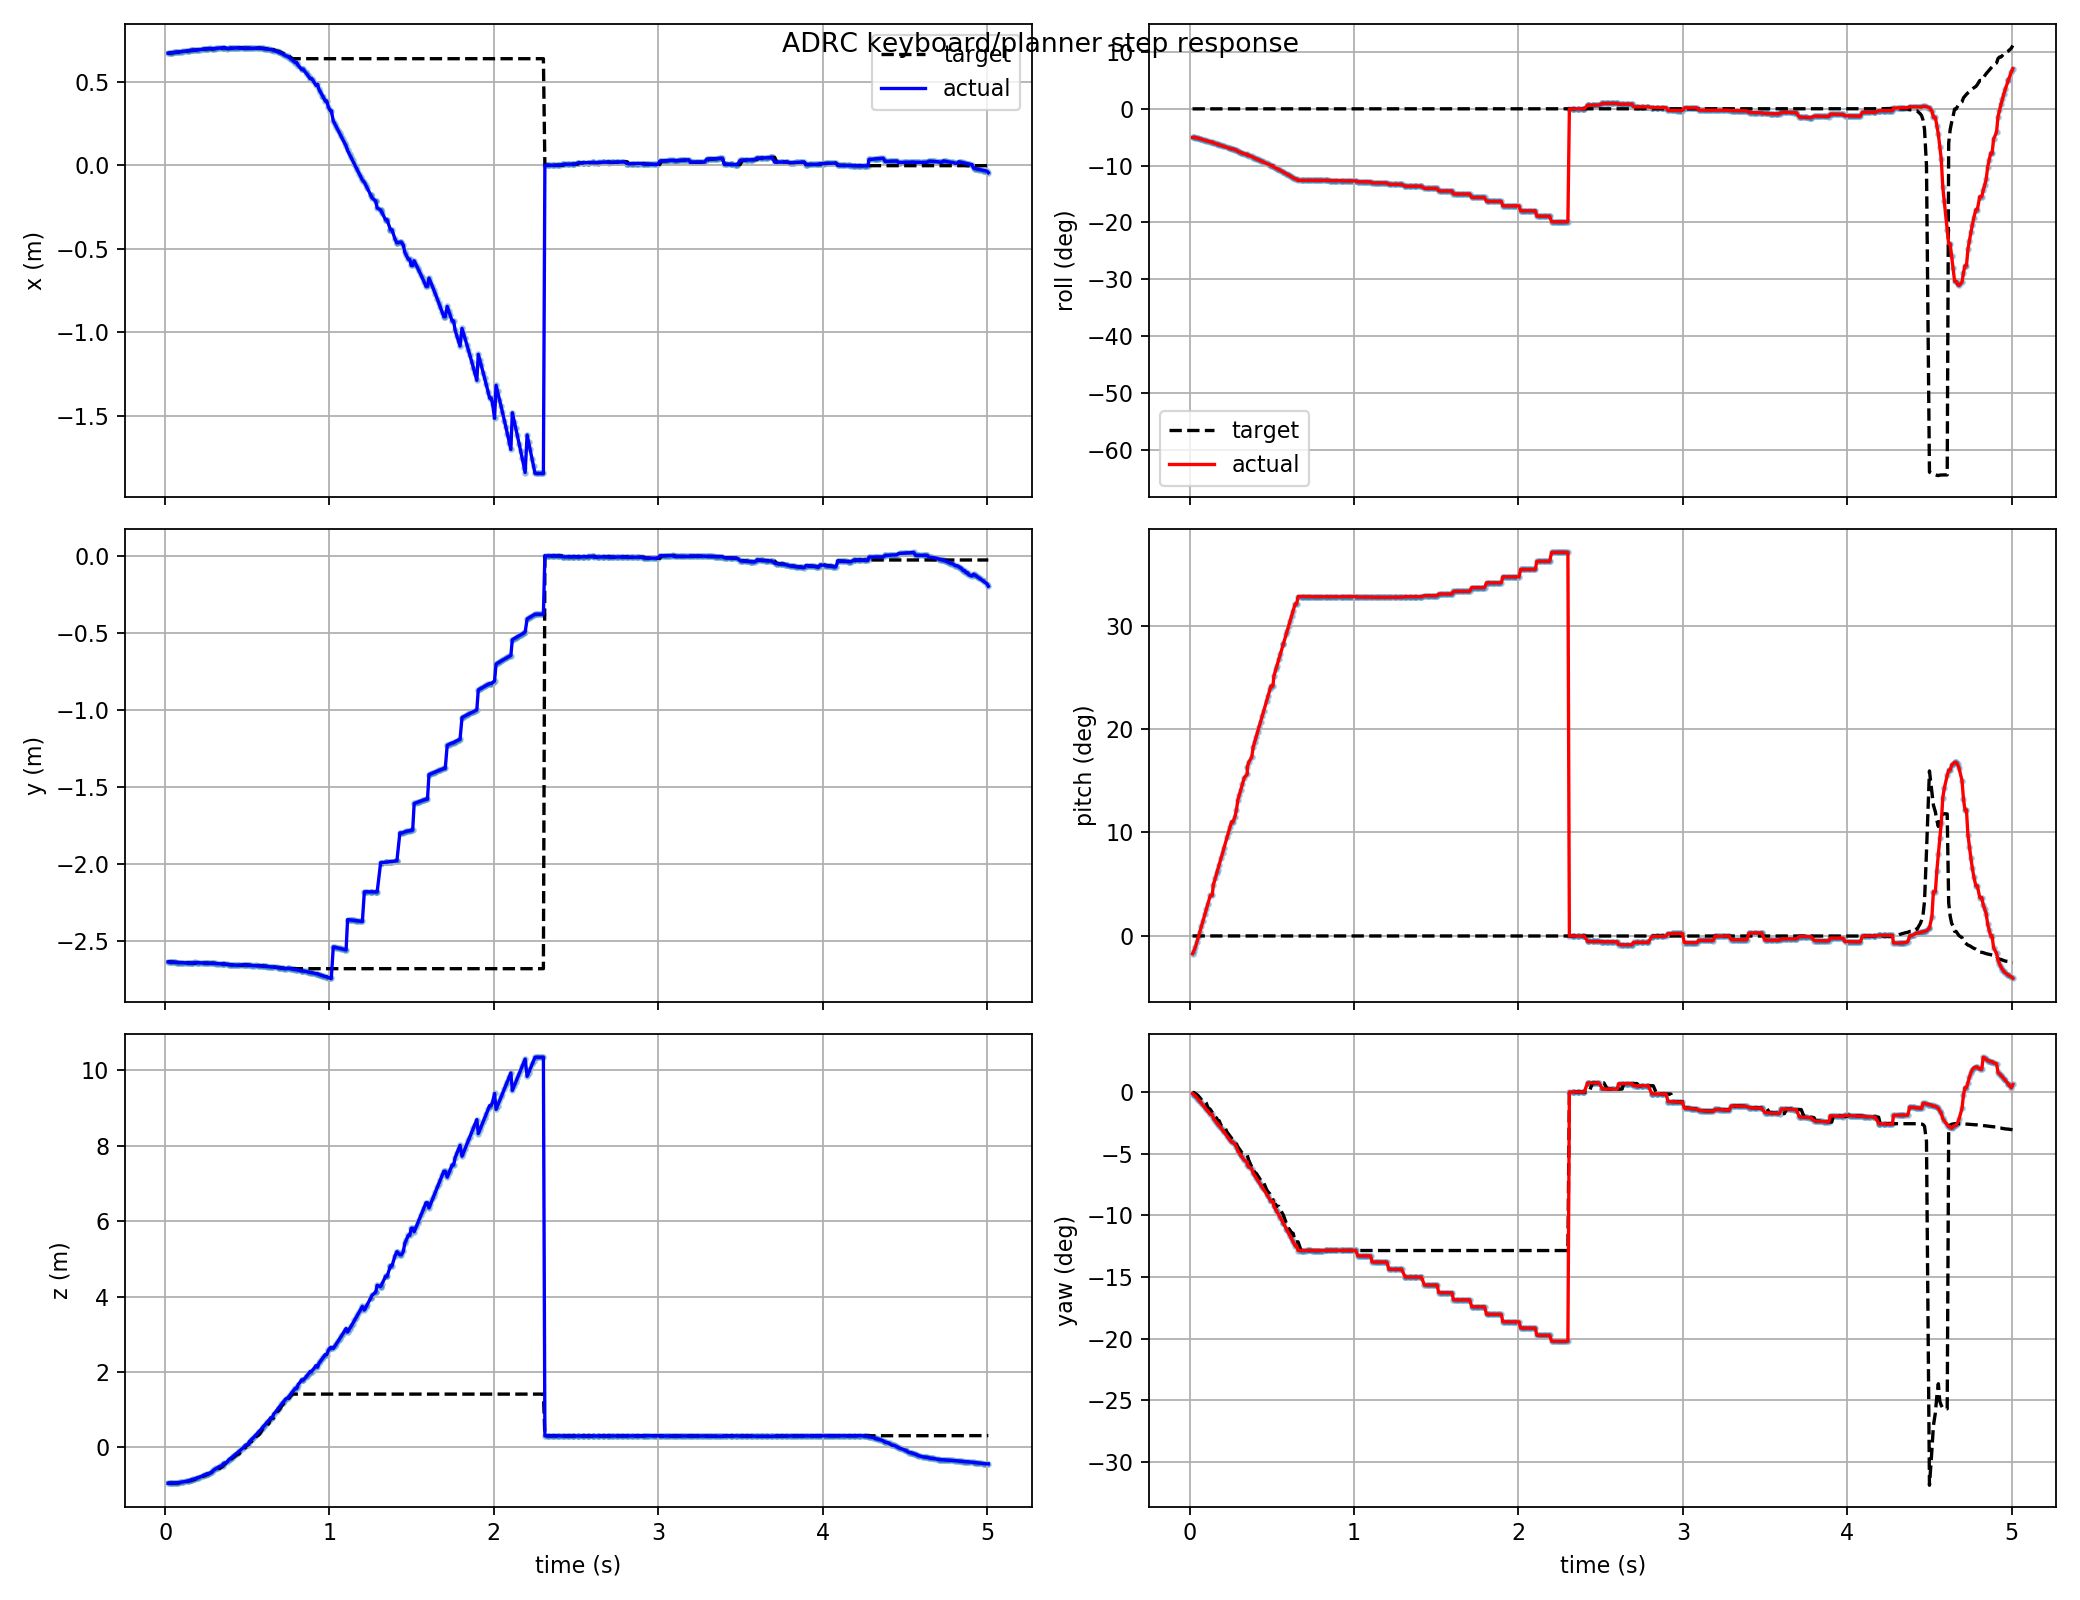

Source data for this figure (header and first rows):
t, actual_x, actual_y, actual_z, target_x, target_y, target_z, actual_roll, actual_pitch, actual_yaw, target_roll, target_pitch, target_yaw, target_frame, target_child
0.018, 0.6706, -2.633, -0.9499, 0.6692, -2.632, -0.9499, -0.08796, -0.02998, -0.002233, 0.0, 0.0, -0.000595, keyboard_target, attitude_mode
0.027, 0.6718, -2.634, -0.9494, 0.6706, -2.633, -0.9499, -0.08764, -0.02488, -0.003755, 0.0, 0.0, -0.0008607, keyboard_target, attitude_mode
0.036, 0.6729, -2.634, -0.9485, 0.6718, -2.634, -0.9494, -0.08806, -0.01813, -0.005757, 0.0, 0.0, -0.002233, keyboard_target, attitude_mode
0.045, 0.6741, -2.635, -0.9472, 0.6729, -2.634, -0.9485, -0.08917, -0.009911, -0.008196, 0.0, 0.0, -0.003755, keyboard_target, attitude_mode
0.054, 0.6752, -2.636, -0.9452, 0.6741, -2.635, -0.9472, -0.09047, -0.001304, -0.01076, 0.0, 0.0, -0.005757, keyboard_target, attitude_mode
0.063, 0.6763, -2.636, -0.9425, 0.6752, -2.636, -0.9452, -0.09182, 0.007368, -0.01334, 0.0, 0.0, -0.008196, keyboard_target, attitude_mode
0.072, 0.6775, -2.637, -0.939, 0.6763, -2.636, -0.9425, -0.09318, 0.01605, -0.01593, 0.0, 0.0, -0.01076, keyboard_target, attitude_mode
0.081, 0.6786, -2.638, -0.9346, 0.6775, -2.637, -0.939, -0.09455, 0.02473, -0.01854, 0.0, 0.0, -0.01334, keyboard_target, attitude_mode
0.093, 0.6795, -2.637, -0.9273, 0.6775, -2.637, -0.939, -0.09637, 0.03638, -0.02193, 0.0, 0.0, -0.01334, keyboard_target, attitude_mode
0.102, 0.6806, -2.638, -0.9211, 0.6795, -2.637, -0.9273, -0.09777, 0.04508, -0.02457, 0.0, 0.0, -0.01593, keyboard_target, attitude_mode
0.111, 0.6817, -2.638, -0.9141, 0.6806, -2.638, -0.9211, -0.0992, 0.05378, -0.02724, 0.0, 0.0, -0.02193, keyboard_target, attitude_mode
0.126, 0.6836, -2.64, -0.9007, 0.6825, -2.639, -0.909, -0.1016, 0.06825, -0.03169, 0.0, 0.0, -0.02457, keyboard_target, attitude_mode
0.138, 0.6836, -2.64, -0.9007, 0.6836, -2.64, -0.9007, -0.1016, 0.06825, -0.03169, 0.0, 0.0, -0.02902, keyboard_target, attitude_mode
0.144, 0.6859, -2.641, -0.8818, 0.6851, -2.64, -0.8885, -0.1044, 0.08557, -0.03706, 0.0, 0.0, -0.03169, keyboard_target, attitude_mode
0.156, 0.6874, -2.642, -0.8675, 0.6859, -2.641, -0.8818, -0.1064, 0.09713, -0.04066, 0.0, 0.0, -0.03527, keyboard_target, attitude_mode
0.165, 0.6885, -2.642, -0.8559, 0.6874, -2.642, -0.8675, -0.1079, 0.1058, -0.04337, 0.0, 0.0, -0.03706, keyboard_target, attitude_mode
0.171, 0.6893, -2.643, -0.8477, 0.6885, -2.642, -0.8559, -0.1089, 0.1116, -0.04519, 0.0, 0.0, -0.04066, keyboard_target, attitude_mode
0.18, 0.6886, -2.637, -0.8378, 0.6885, -2.642, -0.8559, -0.1103, 0.1202, -0.04755, 0.0, 0.0, -0.04066, keyboard_target, attitude_mode
0.192, 0.6901, -2.638, -0.8193, 0.6901, -2.638, -0.8193, -0.1123, 0.1318, -0.05124, 0.0, 0.0, -0.04755, keyboard_target, attitude_mode
0.201, 0.6912, -2.638, -0.8046, 0.6901, -2.638, -0.8193, -0.1138, 0.1404, -0.05403, 0.0, 0.0, -0.04755, keyboard_target, attitude_mode
0.21, 0.6923, -2.639, -0.7892, 0.6901, -2.638, -0.8193, -0.1154, 0.1491, -0.05682, 0.0, 0.0, -0.04755, keyboard_target, attitude_mode
0.228, 0.6945, -2.64, -0.7559, 0.6934, -2.639, -0.7729, -0.1185, 0.1664, -0.06247, 0.0, 0.0, -0.05682, keyboard_target, attitude_mode
0.237, 0.6956, -2.641, -0.7382, 0.6945, -2.64, -0.7559, -0.1201, 0.175, -0.06532, 0.0, 0.0, -0.05964, keyboard_target, attitude_mode
0.246, 0.6967, -2.641, -0.7197, 0.6956, -2.641, -0.7382, -0.1217, 0.1837, -0.06818, 0.0, 0.0, -0.06247, keyboard_target, attitude_mode
0.255, 0.6978, -2.642, -0.7005, 0.6967, -2.641, -0.7197, -0.1234, 0.1923, -0.07106, 0.0, 0.0, -0.06532, keyboard_target, attitude_mode
0.264, 0.6978, -2.642, -0.7005, 0.6978, -2.642, -0.7005, -0.1234, 0.1923, -0.07106, 0.0, 0.0, -0.06818, keyboard_target, attitude_mode
0.276, 0.6988, -2.642, -0.6805, 0.6988, -2.642, -0.6805, -0.125, 0.201, -0.07395, 0.0, 0.0, -0.07106, keyboard_target, attitude_mode
0.285, 0.6956, -2.641, -0.6514, 0.6956, -2.641, -0.6514, -0.1273, 0.2125, -0.07783, 0.0, 0.0, -0.07395, keyboard_target, attitude_mode
0.294, 0.6976, -2.643, -0.6073, 0.6966, -2.642, -0.6297, -0.1307, 0.2298, -0.08372, 0.0, 0.0, -0.07783, keyboard_target, attitude_mode
0.303, 0.6986, -2.643, -0.5841, 0.6976, -2.643, -0.6073, -0.1324, 0.2384, -0.08669, 0.0, 0.0, -0.08076, keyboard_target, attitude_mode
0.312, 0.6995, -2.644, -0.5603, 0.6986, -2.643, -0.5841, -0.1342, 0.247, -0.08967, 0.0, 0.0, -0.08372, keyboard_target, attitude_mode
0.321, 0.7004, -2.644, -0.5357, 0.6995, -2.644, -0.5603, -0.1359, 0.2556, -0.09269, 0.0, 0.0, -0.08669, keyboard_target, attitude_mode
0.333, 0.7017, -2.645, -0.5019, 0.6995, -2.644, -0.5603, -0.1383, 0.2671, -0.09674, 0.0, 0.0, -0.08669, keyboard_target, attitude_mode
0.351, 0.7022, -2.646, -0.4845, 0.7017, -2.645, -0.5019, -0.1395, 0.2729, -0.09879, 0.0, 0.0, -0.08967, keyboard_target, attitude_mode
0.351, 0.7034, -2.646, -0.4487, 0.7017, -2.645, -0.5019, -0.142, 0.2844, -0.1029, 0.0, 0.0, -0.08967, keyboard_target, attitude_mode
0.36, 0.7042, -2.647, -0.4211, 0.7034, -2.646, -0.4487, -0.1438, 0.293, -0.1061, 0.0, 0.0, -0.09674, keyboard_target, attitude_mode
0.378, 0.6979, -2.65, -0.3914, 0.6979, -2.65, -0.3914, -0.1457, 0.3016, -0.1086, 0.0, 0.0, -0.1061, keyboard_target, attitude_mode
0.387, 0.6994, -2.651, -0.3327, 0.6979, -2.65, -0.3914, -0.1495, 0.3188, -0.1149, 0.0, 0.0, -0.1061, keyboard_target, attitude_mode
0.396, 0.7, -2.651, -0.3023, 0.7, -2.651, -0.3023, -0.1514, 0.3274, -0.1181, 0.0, 0.0, -0.1149, keyboard_target, attitude_mode
0.405, 0.7007, -2.652, -0.2713, 0.7, -2.651, -0.3023, -0.1533, 0.336, -0.1214, 0.0, 0.0, -0.1149, keyboard_target, attitude_mode
0.414, 0.7012, -2.653, -0.2396, 0.7007, -2.652, -0.2713, -0.1553, 0.3445, -0.1246, 0.0, 0.0, -0.1181, keyboard_target, attitude_mode
0.423, 0.7018, -2.653, -0.2072, 0.7012, -2.653, -0.2396, -0.1573, 0.3531, -0.1279, 0.0, 0.0, -0.1214, keyboard_target, attitude_mode
0.432, 0.7023, -2.654, -0.1741, 0.7018, -2.653, -0.2072, -0.1593, 0.3617, -0.1312, 0.0, 0.0, -0.1246, keyboard_target, attitude_mode
0.441, 0.7027, -2.655, -0.1404, 0.7023, -2.654, -0.1741, -0.1614, 0.3703, -0.1346, 0.0, 0.0, -0.1279, keyboard_target, attitude_mode
0.45, 0.7031, -2.655, -0.106, 0.7023, -2.654, -0.1741, -0.1634, 0.3789, -0.138, 0.0, 0.0, -0.1279, keyboard_target, attitude_mode
0.468, 0.7003, -2.651, -0.03861, 0.7034, -2.656, -0.07094, -0.1677, 0.396, -0.1442, 0.0, 0.0, -0.138, keyboard_target, attitude_mode
0.477, 0.7005, -2.652, -0.002287, 0.7003, -2.651, -0.03861, -0.1699, 0.4045, -0.1477, 0.0, 0.0, -0.1414, keyboard_target, attitude_mode
0.489, 0.7006, -2.653, 0.04715, 0.7005, -2.652, -0.002287, -0.1728, 0.4159, -0.1523, 0.0, 0.0, -0.1442, keyboard_target, attitude_mode
0.495, 0.7006, -2.653, 0.07229, 0.7006, -2.653, 0.04715, -0.1743, 0.4216, -0.1547, 0.0, 0.0, -0.1477, keyboard_target, attitude_mode
0.507, 0.7006, -2.653, 0.07229, 0.7006, -2.653, 0.07229, -0.1743, 0.4216, -0.1547, 0.0, 0.0, -0.1523, keyboard_target, attitude_mode
0.513, 0.7005, -2.655, 0.1494, 0.7005, -2.655, 0.1494, -0.1788, 0.4386, -0.1618, 0.0, 0.0, -0.1594, keyboard_target, attitude_mode
0.525, 0.7003, -2.656, 0.2023, 0.7005, -2.655, 0.1494, -0.1819, 0.45, -0.1667, 0.0, 0.0, -0.1594, keyboard_target, attitude_mode
0.531, 0.7002, -2.656, 0.2291, 0.7003, -2.656, 0.2023, -0.1835, 0.4557, -0.1691, 0.0, 0.0, -0.1618, keyboard_target, attitude_mode
0.543, 0.6997, -2.657, 0.2836, 0.7003, -2.656, 0.2023, -0.1866, 0.467, -0.174, 0.0, 0.0, -0.1618, keyboard_target, attitude_mode
0.552, 0.7019, -2.656, 0.3265, 0.6997, -2.657, 0.2836, -0.189, 0.4755, -0.1779, 0.0, 0.0, -0.1667, keyboard_target, attitude_mode
0.57, 0.7008, -2.658, 0.4115, 0.7019, -2.656, 0.3265, -0.194, 0.4925, -0.1855, 0.0, 0.0, -0.174, keyboard_target, attitude_mode
0.57, 0.7008, -2.658, 0.4115, 0.7019, -2.656, 0.3265, -0.194, 0.4925, -0.1855, 0.0, 0.0, -0.174, keyboard_target, attitude_mode
0.588, 0.6993, -2.66, 0.4991, 0.7003, -2.659, 0.4404, -0.199, 0.5095, -0.1933, 0.0, 0.0, -0.1855, keyboard_target, attitude_mode
0.594, 0.6987, -2.66, 0.5288, 0.6993, -2.66, 0.4991, -0.2007, 0.5151, -0.1959, 0.0, 0.0, -0.1881, keyboard_target, attitude_mode
0.603, 0.6978, -2.661, 0.5739, 0.6987, -2.66, 0.5288, -0.2034, 0.5235, -0.1999, 0.0, 0.0, -0.1933, keyboard_target, attitude_mode
... 440 more rows
